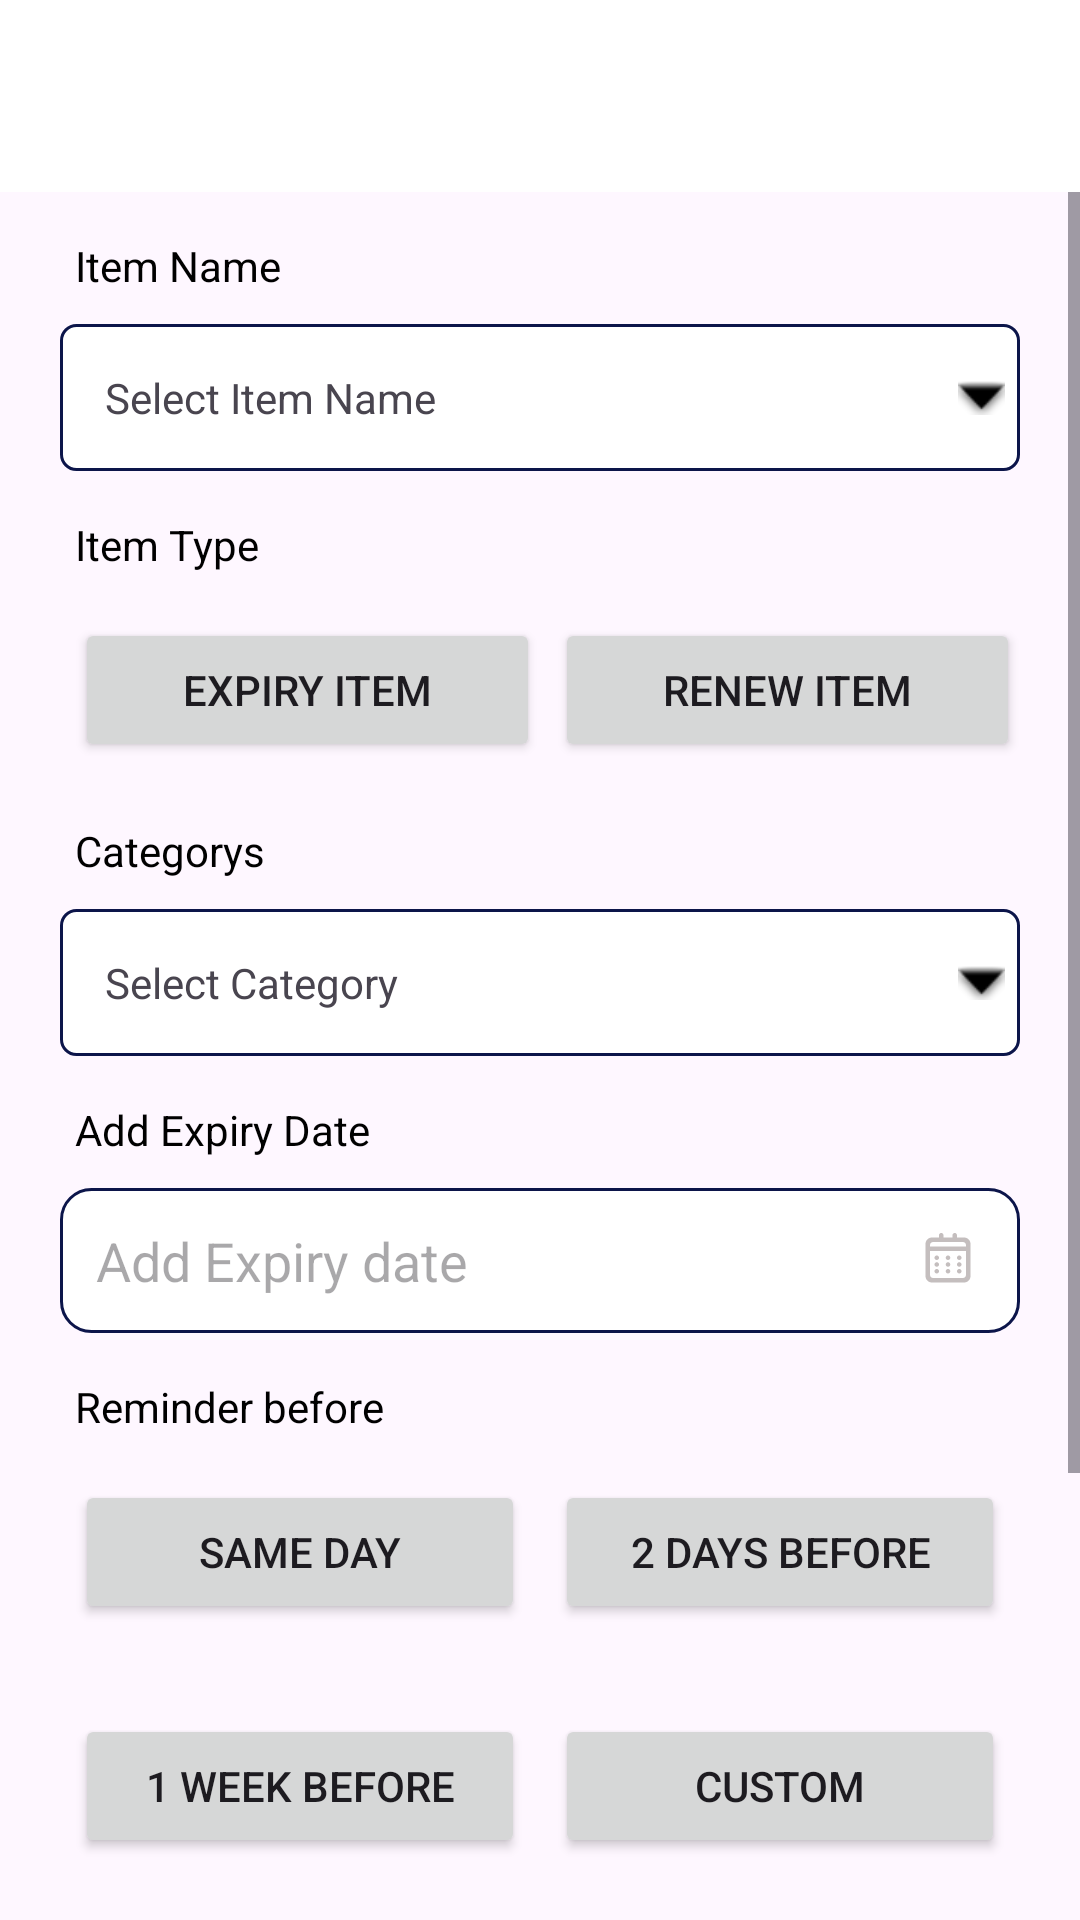

This screen was rendered from an Android layout file. Write that file and the resources it references.
<!-- AndroidManifest.xml: application theme Theme.ExpiryDateManager -->
<!-- res/layout/activity_additem.xml -->
<?xml version="1.0" encoding="utf-8"?>
<LinearLayout xmlns:android="http://schemas.android.com/apk/res/android"
    xmlns:app="http://schemas.android.com/apk/res-auto"
    xmlns:tools="http://schemas.android.com/tools"
    android:id="@+id/main"
    android:layout_width="match_parent"
    android:layout_height="match_parent"
    android:orientation="vertical">

    
    <androidx.appcompat.widget.Toolbar
        android:id="@+id/app_bar"
        android:layout_width="match_parent"
        android:layout_height="?attr/actionBarSize"
        android:background="@color/white"
        android:elevation="4dp"
        android:theme="@style/ToolbarColoredBackArrow2"
        app:popupTheme="@style/ThemeOverlay.AppCompat.Dark.ActionBar"
        app:titleTextColor="@color/black" />

    <ScrollView
        android:layout_width="match_parent"
        android:layout_height="wrap_content">
        <LinearLayout
            android:orientation="vertical"
            android:layout_margin="10dp"
            android:layout_width="match_parent"
            android:layout_height="wrap_content">
            <TextView
                android:layout_width="match_parent"
                android:layout_height="wrap_content"
                android:textColor="@color/black"
                android:text="Item Name"
                android:layout_marginTop="5dp"
                android:layout_marginStart="15dp"/>

            <TextView
                android:id="@+id/etItemName"
                android:layout_width="match_parent"
                android:layout_height="wrap_content"
                android:text="Select Item Name"
                android:padding="15dp"
                android:background="@drawable/bg_cal_spinner"
                android:layout_margin="10dp"/>

            <TextView
                android:layout_width="match_parent"
                android:layout_height="wrap_content"
                android:textColor="@color/black"
                android:text="Item Type"
                android:layout_marginTop="5dp"
                android:layout_marginStart="15dp"/>

            
            <LinearLayout
                android:orientation="horizontal"
                android:layout_width="match_parent"
                android:layout_height="wrap_content"
                android:layout_margin="10dp"
                android:gravity="center">

                <Button
                    android:id="@+id/btnExpiryItem"
                    android:layout_width="0dp"
                    android:layout_weight="1"
                    android:layout_margin="5dp"
                    android:layout_height="wrap_content"
                    android:text="Expiry item"/>
                <Button
                    android:id="@+id/btnRenewItem"
                    android:layout_width="0dp"
                    android:layout_weight="1"
                    android:layout_height="wrap_content"
                    android:text="Renew Item"/>
            </LinearLayout>

            <TextView
                android:layout_width="match_parent"
                android:layout_height="wrap_content"
                android:textColor="@color/black"
                android:text="Categorys"
                android:layout_marginTop="5dp"
                android:layout_marginStart="15dp"/>
            <TextView
                android:id="@+id/spCategories"
                android:layout_width="match_parent"
                android:layout_height="wrap_content"
                android:padding="15dp"
                android:text="Select Category"
                android:background="@drawable/bg_cal_spinner"
                android:layout_margin="10dp"/>

            <TextView
                android:layout_width="match_parent"
                android:layout_height="wrap_content"
                android:textColor="@color/black"
                android:text="Add Expiry Date"
                android:layout_marginTop="5dp"
                android:layout_marginStart="15dp"/>
            <EditText
                android:id="@+id/etExpiryDate"
                android:layout_width="match_parent"
                android:layout_height="wrap_content"
                android:hint="Add Expiry date"
                android:background="@drawable/edittext_background"
                android:layout_margin="10dp"
                android:padding="12dp"
                android:focusable="false"
                android:drawableEnd="@drawable/expirydate_calendar"/>

            <TextView
                android:layout_width="match_parent"
                android:layout_height="wrap_content"
                android:textColor="@color/black"
                android:text="Reminder before"
                android:layout_marginTop="5dp"
                android:layout_marginStart="15dp"/>
            <LinearLayout
                android:orientation="horizontal"
                android:layout_width="match_parent"
                android:layout_height="wrap_content"
                android:layout_margin="10dp"
                android:gravity="center">

                <Button
                    android:id="@+id/btnSameDay"
                    android:layout_width="0dp"
                    android:layout_weight="1"
                    android:layout_margin="5dp"
                    android:layout_height="wrap_content"
                    android:text="Same Day"/>
                <Button
                    android:id="@+id/btn2DaysBefore"
                    android:layout_width="0dp"
                    android:layout_weight="1"
                    android:layout_margin="5dp"
                    android:layout_height="wrap_content"
                    android:text="2 days Before"/>

            </LinearLayout>
            <LinearLayout
                android:orientation="horizontal"
                android:layout_width="match_parent"
                android:layout_height="wrap_content"
                android:layout_margin="10dp"
                android:gravity="center">
                <Button
                    android:id="@+id/btn1WeekBefore"
                    android:layout_width="0dp"
                    android:layout_weight="1"
                    android:layout_margin="5dp"
                    android:layout_height="wrap_content"
                    android:text="1 Week Before"/>
                <Button
                    android:id="@+id/customReminder"
                    android:layout_width="0dp"
                    android:layout_weight="1"
                    android:layout_margin="5dp"
                    android:layout_height="wrap_content"
                    android:text="Custom"/>
            </LinearLayout>

            <EditText
                android:id="@+id/etNotifyTime"
                android:layout_width="match_parent"
                android:layout_height="wrap_content"
                android:hint="Notify Time"
                android:background="@drawable/edittext_background"
                android:padding="15dp"
                android:layout_margin="10dp"
                android:focusable="false"
                android:drawableEnd="@drawable/expirydate_calendar"/>

            <EditText
                android:id="@+id/etNote"
                android:layout_width="match_parent"
                android:layout_height="wrap_content"
                android:hint="Add Note"
                android:inputType="text"
                android:layout_margin="10dp"
                android:background="@drawable/edittext_background"
                android:padding="15dp"/>

            <Button
                android:id="@+id/btnAddItem"
                android:layout_width="match_parent"
                android:layout_height="wrap_content"
                android:text="+ Add Item"
                android:backgroundTint="#9B73F2"
                android:textColor="#FFFFFF"
                android:layout_marginBottom="10dp"
                android:padding="12dp"/>
        </LinearLayout>
    </ScrollView>


</LinearLayout>
<!-- resources referenced by this layout -->
<resources>
  <color name="black">#FF000000</color>
  <color name="white">#FFFFFFFF</color>
  <!-- drawable bg_cal_spinner (drawable) -->
  <?xml version="1.0" encoding="utf-8"?>
  <selector xmlns:android="http://schemas.android.com/apk/res/android">
  
      <item>
          <layer-list>
              <item>
                  <shape>
                      <gradient android:angle="90" android:endColor="#fff" android:startColor="#fff" android:type="linear" />
  
                      <stroke android:width="1dp" android:color="#0C154A" />
  
                      <corners android:radius="5dp" />
  
                      <padding android:right="5dp" />
                  </shape>
              </item>
              <item>
                  <bitmap android:gravity="center|right" android:src="@android:drawable/arrow_down_float" android:tint="#000" />
              </item>
          </layer-list>
      </item>
  
  </selector>
  <!-- drawable edittext_background (drawable) -->
  <?xml version="1.0" encoding="utf-8"?>
  <shape xmlns:android="http://schemas.android.com/apk/res/android"
      android:shape="rectangle">
  
      <stroke
          android:width="1dp"
          android:color="#0C154A" />
  
      <corners android:radius="10dp" />
  
      <gradient
          android:angle="180"
          android:endColor="@color/white"
          android:startColor="@color/white" />
  
  </shape>
  <!-- drawable expirydate_calendar: vector/xml drawable (drawable, 2954 chars, omitted) -->
  <style name="ToolbarColoredBackArrow2" parent="Base.Theme.ExpiryDateManager">
          <item name="android:textColorSecondary">#000</item>
          <item name="android:forceDarkAllowed" tools:targetApi="q">false</item>
      </style>
  <style name="Theme.ExpiryDateManager" parent="Base.Theme.ExpiryDateManager" />
  <style name="Base.Theme.ExpiryDateManager" parent="Theme.Material3.DayNight.NoActionBar">
          
          
      </style>
</resources>
